The GitHub repository finn-williams/cachedetector contains a labelled image folder "Data2" with 2 categories: cache, no cache. Examples follow, each with its label.

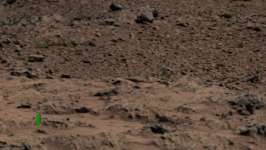
Label: cache

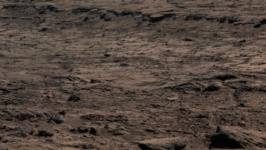
Label: cache

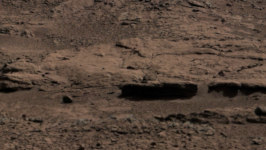
Label: no cache

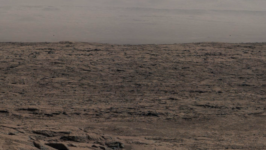
Label: no cache

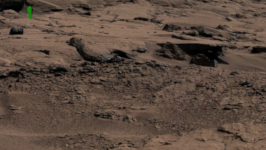
Label: cache

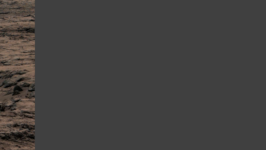
Label: no cache
